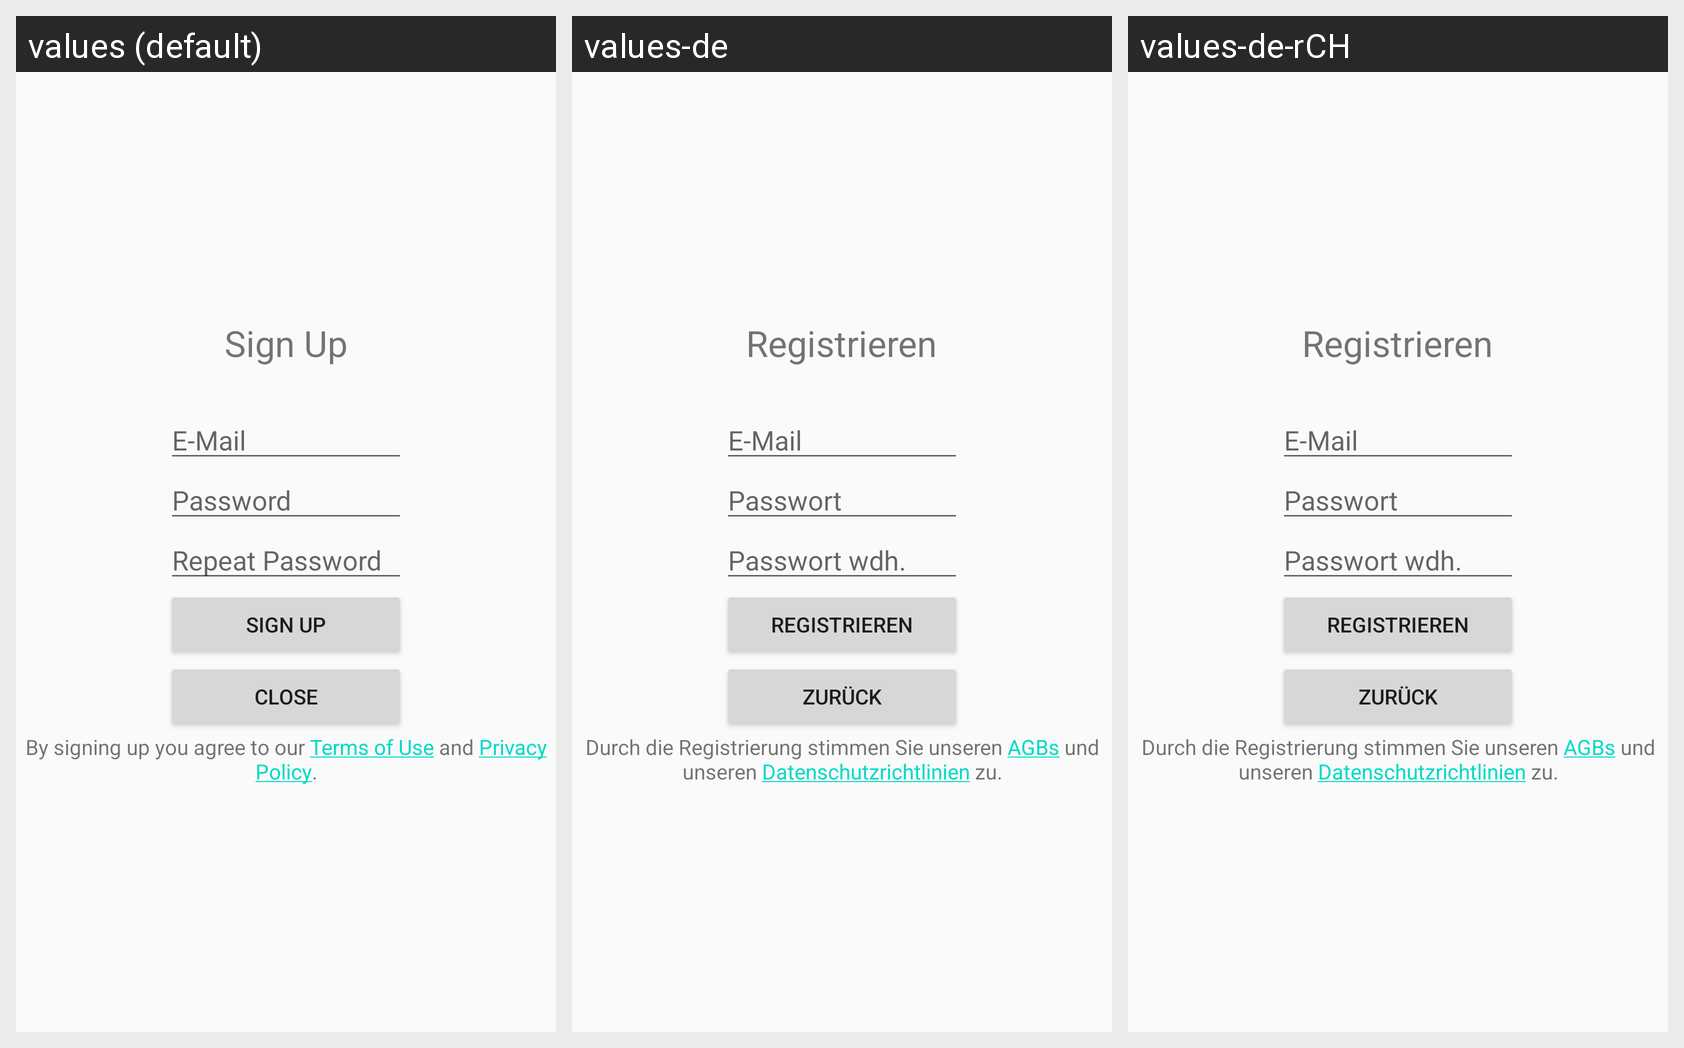

The Android screen above is rendered under several locales of the same app. Produce the string resources it draws, with the default and per-locale values.
Android screen res/layout/signup.xml rendered under 3 locales, left to right: values (default), values-de, values-de-rCH. Device: Nexus 5 (rendered at 1080×1920; each locale shown at half size, 540×960, under a caption strip naming it); theme AppTheme.
Strings drawn on this screen, with the default value and each locale's value (text and hints the layout hard-codes, and strings that could not be matched under every locale, appear in the picture but are not listed):

sign_up
  values: Sign Up
  values-de: Registrieren
  values-de-rCH: Registrieren

e_mail
  values: E-Mail
  values-de: E-Mail  [not translated; the default value is used]
  values-de-rCH: E-Mail  [not translated; the default value is used]

password
  values: Password
  values-de: Passwort
  values-de-rCH: Passwort

rPassword
  values: Repeat Password
  values-de: Passwort wdh.
  values-de-rCH: Passwort wdh.

close_text
  values: Close
  values-de: Zurück
  values-de-rCH: Zurück

terms
  values: By signing up you agree to our Terms of Use and Privacy Policy.
  values-de: Durch die Registrierung stimmen Sie unseren AGBs und unseren Datenschutzrichtlinien zu.
  values-de-rCH: Durch die Registrierung stimmen Sie unseren AGBs und unseren Datenschutzrichtlinien zu.
